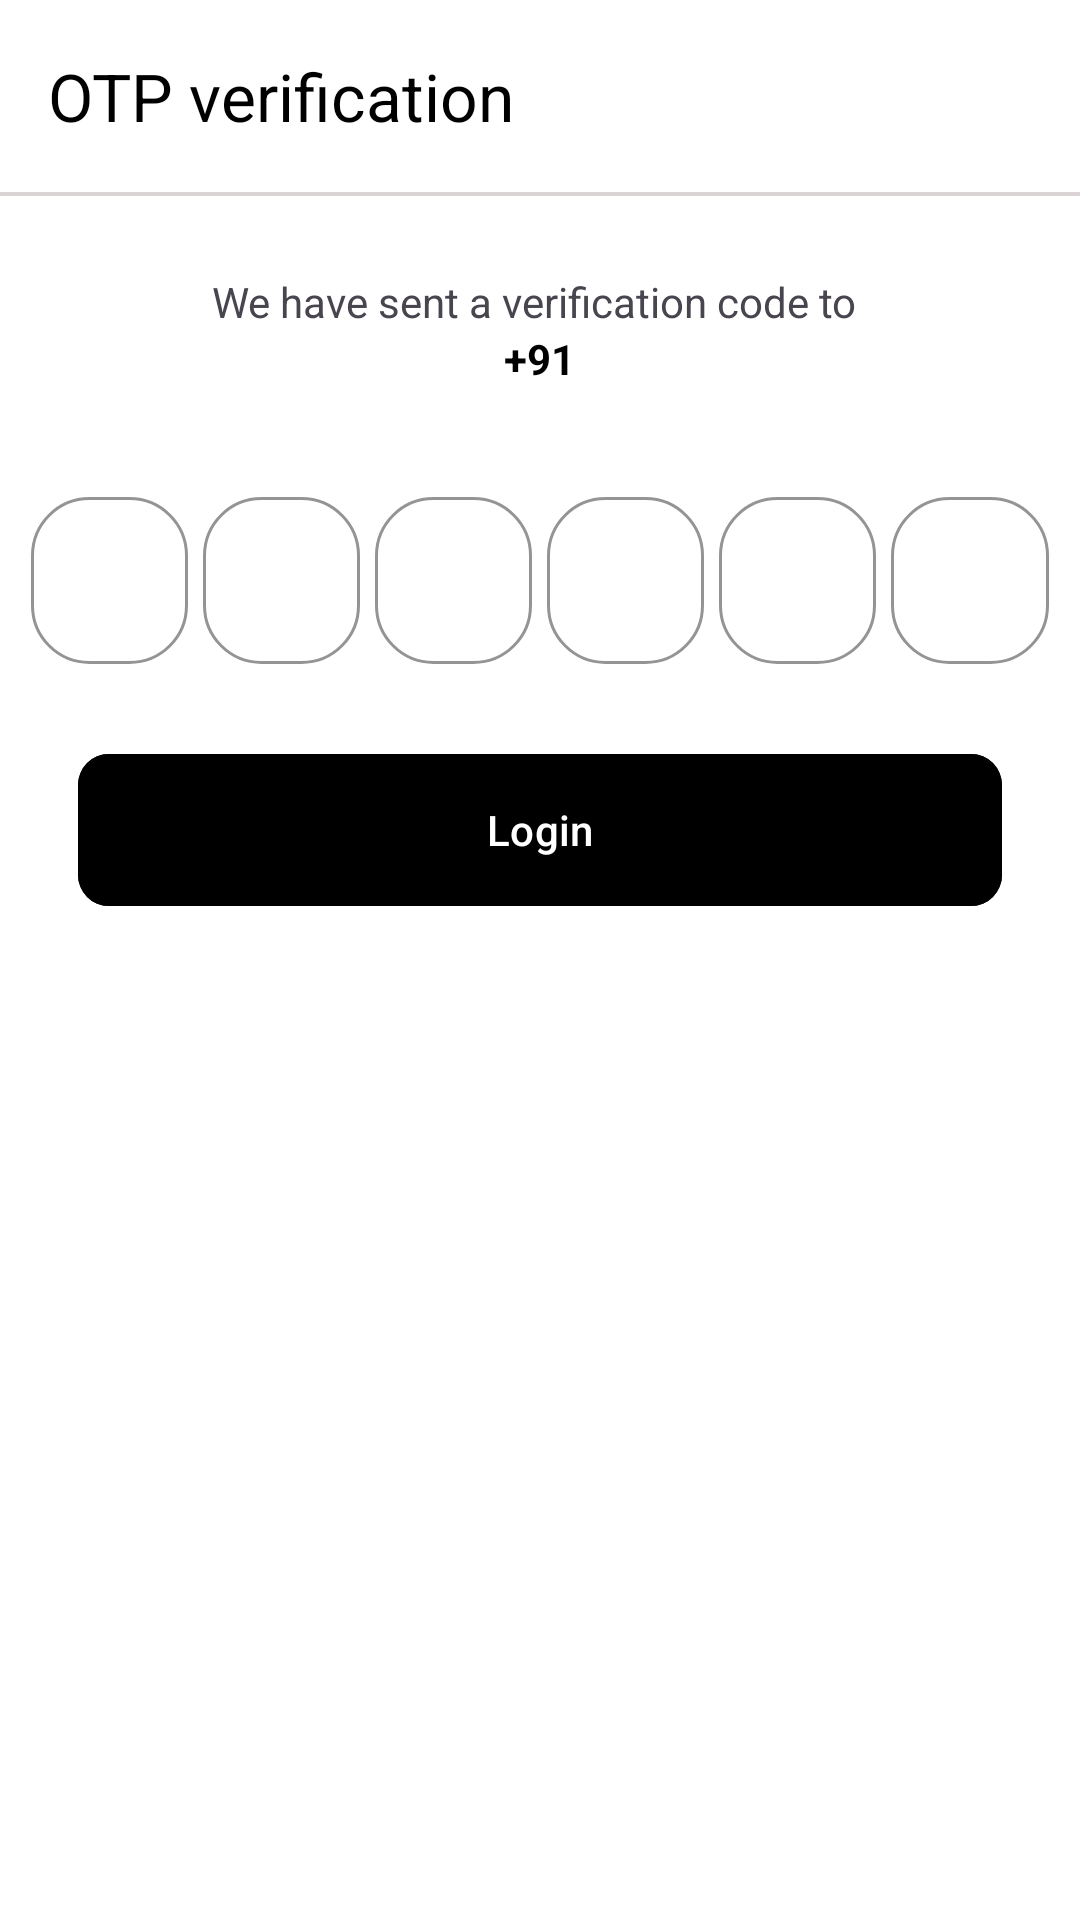

Here is an Android app screen rendered from its layout file. Give the layout XML and the strings, colors and styles it references.
<!-- AndroidManifest.xml: application theme Theme.Blinkit -->
<!-- res/layout/fragment_otp.xml -->
<?xml version="1.0" encoding="utf-8"?>
<androidx.constraintlayout.widget.ConstraintLayout xmlns:android="http://schemas.android.com/apk/res/android"
    xmlns:tools="http://schemas.android.com/tools"
    android:layout_width="match_parent"
    android:layout_height="match_parent"
    xmlns:app="http://schemas.android.com/apk/res-auto"
    tools:context=".auth.OtpFragment"
    android:background="@color/white">

    <androidx.appcompat.widget.Toolbar
        android:id="@+id/tbOtpFragment"
        android:layout_width="match_parent"
        android:layout_height="wrap_content"
        android:background="@color/white"
        app:layout_constraintEnd_toEndOf="parent"
        app:layout_constraintStart_toStartOf="parent"
        app:layout_constraintTop_toTopOf="parent"
        app:navigationIcon="@drawable/baseline_arrow_back_24"
        app:titleTextColor="@color/black"
        app:title="OTP verification"/>
    <View
        android:layout_width="match_parent"
        android:layout_height="1.30dp"
        android:background="#DAD4D4"
        app:layout_constraintTop_toBottomOf="@+id/tbOtpFragment"
        app:layout_constraintStart_toStartOf="parent"
        app:layout_constraintEnd_toEndOf="parent"/>
    <LinearLayout
        android:layout_width="match_parent"
        android:layout_height="wrap_content"
        android:orientation="vertical"
        android:layout_marginTop="78.00dp"
        app:layout_constraintEnd_toEndOf="parent"
        app:layout_constraintStart_toStartOf="parent"
        app:layout_constraintTop_toTopOf="parent">

        <TextView
            android:layout_width="wrap_content"
            android:layout_height="wrap_content"
            android:text="We have sent a verification code to "
            android:layout_gravity="center"
            android:layout_marginTop="13.00dp"/>
        <LinearLayout
            android:layout_width="match_parent"
            android:layout_height="wrap_content"
            android:orientation="horizontal"
            android:gravity="center">
            <TextView
                android:layout_width="wrap_content"
                android:layout_height="wrap_content"
                android:layout_gravity="center"
                android:text="+91"
                android:textColor="@color/black"
                android:textStyle="bold"/>
            <TextView
                android:id="@+id/tvUserNumber"
                android:layout_width="wrap_content"
                android:layout_height="wrap_content"
                android:layout_gravity="center"
                android:text=""
                android:textColor="@color/black"
                android:textStyle="bold"/>
        </LinearLayout>
        <LinearLayout
            android:layout_width="match_parent"
            android:layout_height="wrap_content"
            android:orientation="horizontal"
            android:weightSum="6"
            android:layout_marginTop="26.00dp"
            android:layout_marginHorizontal="10.40dp">
            <com.google.android.material.textfield.TextInputLayout
                android:layout_width="0dp"
                android:layout_height="match_parent"
                app:boxCornerRadiusTopStart="19.50dp"
                app:boxCornerRadiusTopEnd="19.50dp"
                android:layout_weight="1"
                app:boxStrokeColor="@color/black"
                app:boxCornerRadiusBottomEnd="19.50dp"
                app:boxCornerRadiusBottomStart="19.50dp"
                style="@style/Widget.MaterialComponents.TextInputLayout.OutlinedBox"
                android:layout_marginTop="5.20dp">
                <com.google.android.material.textfield.TextInputEditText
                    android:id="@+id/etOtp1"
                    android:layout_width="match_parent"
                    android:layout_height="wrap_content"
                    android:gravity="center"
                    android:inputType="number"/>
            </com.google.android.material.textfield.TextInputLayout>
            <com.google.android.material.textfield.TextInputLayout
                android:layout_width="0dp"
                android:layout_height="match_parent"
                app:boxCornerRadiusTopStart="19.50dp"
                app:boxCornerRadiusTopEnd="19.50dp"
                android:layout_weight="1"
                app:boxCornerRadiusBottomEnd="19.50dp"
                app:boxCornerRadiusBottomStart="19.50dp"
                android:layout_marginStart="5dp"
                app:boxStrokeColor="@color/black"
                style="@style/Widget.MaterialComponents.TextInputLayout.OutlinedBox"
                android:layout_marginTop="5.20dp">
                <com.google.android.material.textfield.TextInputEditText
                    android:id="@+id/etOtp2"
                    android:layout_width="match_parent"
                    android:layout_height="wrap_content"
                    android:gravity="center"
                    android:inputType="number"/>
            </com.google.android.material.textfield.TextInputLayout>
            <com.google.android.material.textfield.TextInputLayout
                android:layout_width="0dp"
                android:layout_height="match_parent"
                app:boxCornerRadiusTopStart="19.50dp"
                app:boxCornerRadiusTopEnd="19.50dp"
                android:layout_weight="1"
                app:boxCornerRadiusBottomEnd="19.50dp"
                android:layout_marginStart="5dp"
                app:boxCornerRadiusBottomStart="19.50dp"
                app:boxStrokeColor="@color/black"
                style="@style/Widget.MaterialComponents.TextInputLayout.OutlinedBox"
                android:layout_marginTop="5.20dp">
                <com.google.android.material.textfield.TextInputEditText
                    android:id="@+id/etOtp3"
                    android:layout_width="match_parent"
                    android:layout_height="wrap_content"
                    android:gravity="center"
                    android:inputType="number"/>
            </com.google.android.material.textfield.TextInputLayout>
            <com.google.android.material.textfield.TextInputLayout
                android:layout_width="0dp"
                android:layout_height="match_parent"
                app:boxCornerRadiusTopStart="19.50dp"
                app:boxCornerRadiusTopEnd="19.50dp"
                android:layout_weight="1"
                app:boxCornerRadiusBottomEnd="19.50dp"
                app:boxCornerRadiusBottomStart="19.50dp"
                android:layout_marginStart="5dp"
                app:boxStrokeColor="@color/black"
                style="@style/Widget.MaterialComponents.TextInputLayout.OutlinedBox"
                android:layout_marginTop="5.20dp">
                <com.google.android.material.textfield.TextInputEditText
                    android:id="@+id/etOtp4"
                    android:layout_width="match_parent"
                    android:layout_height="wrap_content"
                    android:gravity="center"
                    android:inputType="number"/>
            </com.google.android.material.textfield.TextInputLayout>
            <com.google.android.material.textfield.TextInputLayout
                android:layout_width="0dp"
                android:layout_height="match_parent"
                app:boxCornerRadiusTopStart="19.50dp"
                app:boxCornerRadiusTopEnd="19.50dp"
                android:layout_weight="1"
                app:boxCornerRadiusBottomEnd="19.50dp"
                android:layout_marginStart="5dp"
                app:boxCornerRadiusBottomStart="19.50dp"
                app:boxStrokeColor="@color/black"
                style="@style/Widget.MaterialComponents.TextInputLayout.OutlinedBox"
                android:layout_marginTop="5.20dp">
                <com.google.android.material.textfield.TextInputEditText
                    android:id="@+id/etOtp5"
                    android:layout_width="match_parent"
                    android:layout_height="wrap_content"
                    android:gravity="center"
                    android:inputType="number"/>
            </com.google.android.material.textfield.TextInputLayout>
            <com.google.android.material.textfield.TextInputLayout
                android:layout_width="0dp"
                android:layout_height="match_parent"
                app:boxCornerRadiusTopStart="19.50dp"
                app:boxCornerRadiusTopEnd="19.50dp"
                android:layout_weight="1"
                app:boxCornerRadiusBottomEnd="19.50dp"
                app:boxCornerRadiusBottomStart="19.50dp"
                android:layout_marginStart="5dp"
                app:boxStrokeColor="@color/black"
                style="@style/Widget.MaterialComponents.TextInputLayout.OutlinedBox"
                android:layout_marginTop="5.20dp">
                <com.google.android.material.textfield.TextInputEditText
                    android:id="@+id/etOtp6"
                    android:layout_width="match_parent"
                    android:layout_height="wrap_content"
                    android:gravity="center"
                    android:inputType="number"/>
            </com.google.android.material.textfield.TextInputLayout>

        </LinearLayout>
        <com.google.android.material.button.MaterialButton
            android:id="@+id/btnLogin"
            android:layout_width="match_parent"
            android:layout_height="58.50dp"
            android:gravity="center"
            android:backgroundTint="@color/black"
            android:textColor="@color/white"
            android:text="Login"
            android:layout_marginTop="26.00dp"
            android:layout_marginHorizontal="26.00dp"
            app:cornerRadius="10.40dp"/>
    </LinearLayout>
</androidx.constraintlayout.widget.ConstraintLayout>
<!-- resources referenced by this layout -->
<resources>
  <color name="black">#FF000000</color>
  <color name="white">#FFFFFFFF</color>
  <style name="Theme.Blinkit" parent="Base.Theme.Blinkit">
          <item name="boxStrokeColor">@color/black</item>
      </style>
  <style name="Base.Theme.Blinkit" parent="Theme.Material3.DayNight.NoActionBar">
          
          
      </style>
</resources>
